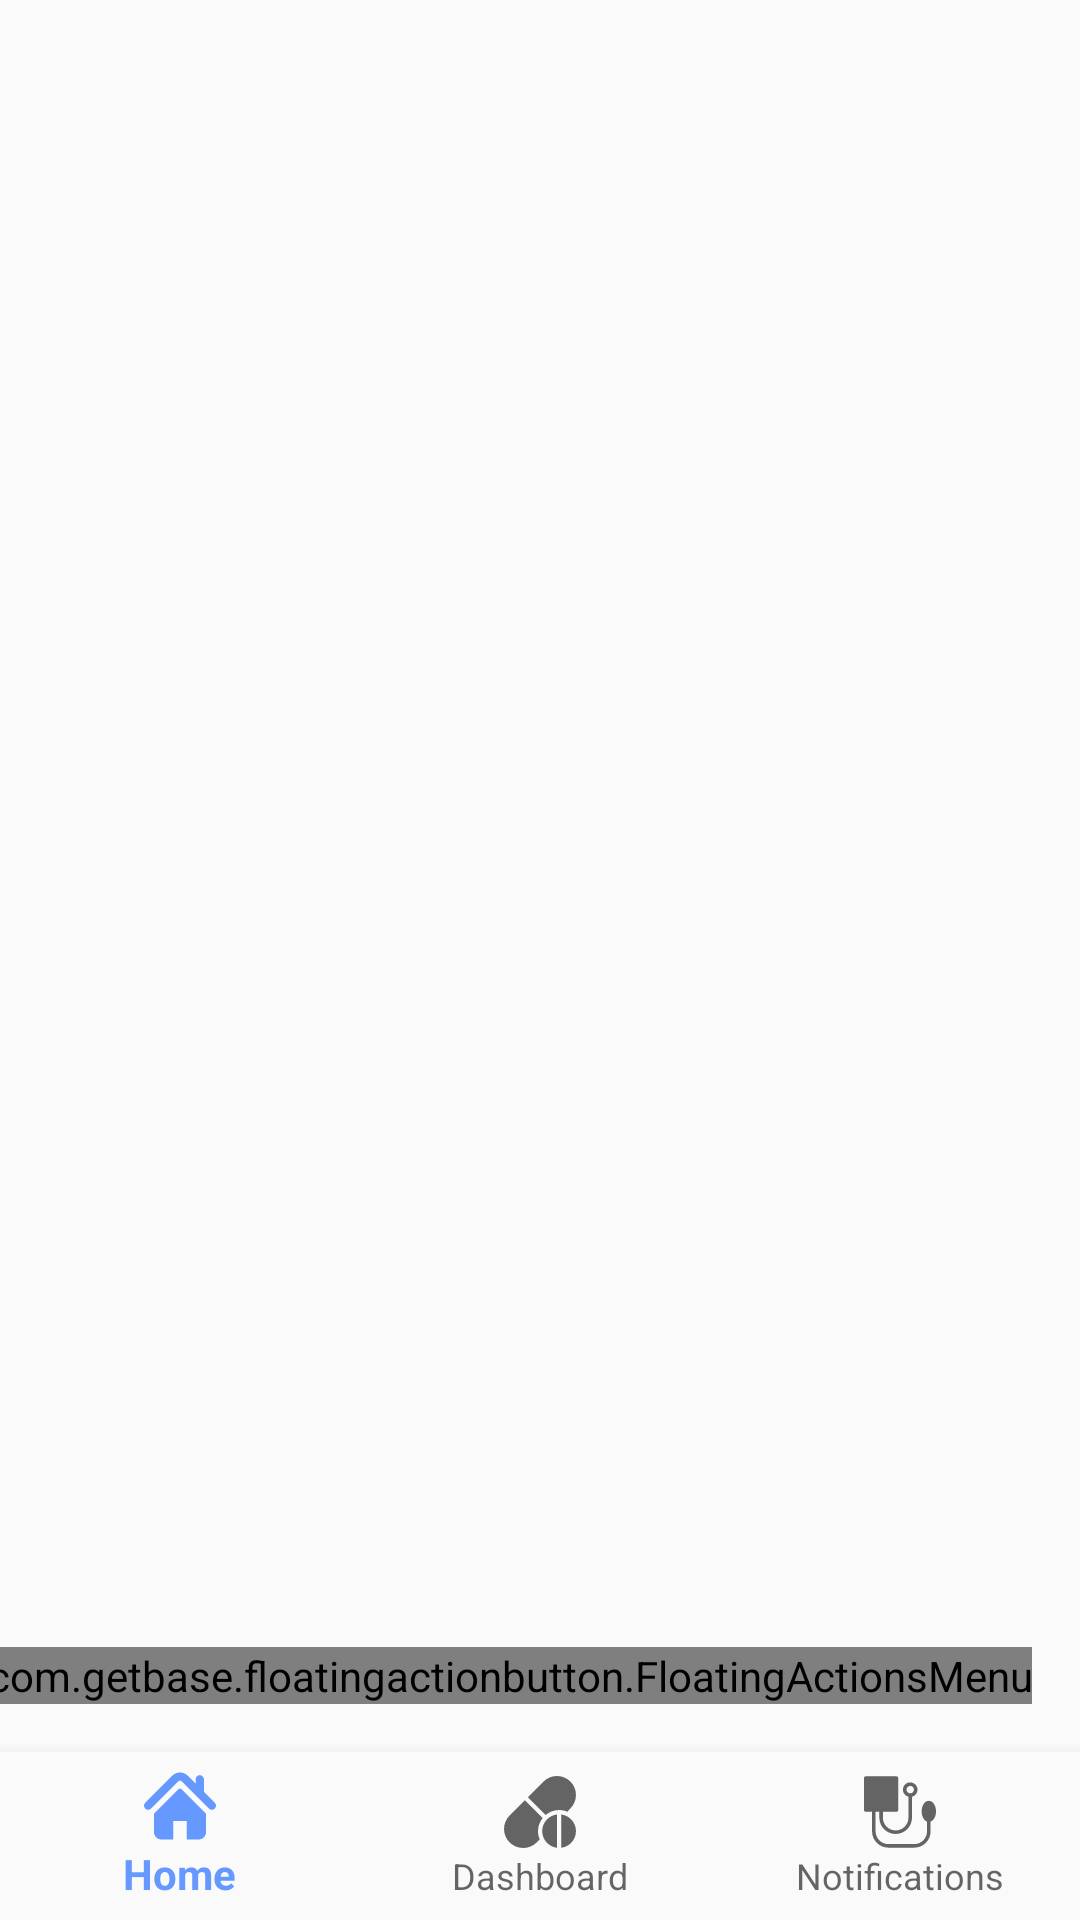

Reconstruct the res/layout file that produces this screen, plus the resources it refers to.
<!-- AndroidManifest.xml: application theme AppTheme -->
<!-- res/layout/activity_main.xml -->
<?xml version="1.0" encoding="utf-8"?>
<androidx.constraintlayout.widget.ConstraintLayout
        xmlns:android="http://schemas.android.com/apk/res/android"
        xmlns:app="http://schemas.android.com/apk/res-auto"
        xmlns:tools="http://schemas.android.com/tools"
        android:id="@+id/container"
        android:layout_width="match_parent"
        android:layout_height="match_parent"
        tools:context=".view.MainActivity">

    <FrameLayout
            android:id="@+id/main_frame"
            android:layout_width="match_parent"
            app:layout_constraintTop_toTopOf="parent"
            android:layout_height="0dp"
            app:layout_constraintBottom_toTopOf="@+id/nav_view"/>

    <com.google.android.material.bottomnavigation.BottomNavigationView
            android:id="@+id/nav_view"
            android:layout_width="0dp"
            android:layout_height="wrap_content"
            android:layout_marginEnd="0dp"
            android:layout_marginStart="0dp"
            android:background="?android:attr/windowBackground"
            app:layout_constraintBottom_toBottomOf="parent"
            app:layout_constraintLeft_toLeftOf="parent"
            app:layout_constraintRight_toRightOf="parent"
            app:menu="@menu/bottom_nav_menu"/>

    <com.getbase.floatingactionbutton.FloatingActionsMenu
            android:id="@+id/floating_menu"
            android:layout_marginBottom="16dp"
            app:layout_constraintBottom_toTopOf="@+id/nav_view"
            android:layout_marginEnd="16dp"
            app:layout_constraintEnd_toEndOf="parent"
            android:layout_width="wrap_content"
            android:layout_height="wrap_content"/>

</androidx.constraintlayout.widget.ConstraintLayout>
<!-- resources referenced by this layout -->
<resources>
  <style name="AppTheme" parent="Theme.AppCompat.Light.NoActionBar">
          <item name="colorPrimary">@color/colorPrimary</item>
          <item name="colorPrimaryDark">@color/colorPrimaryDark</item>
          <item name="colorAccent">@color/colorAccent</item>
      </style>
  <color name="colorPrimary">#6699FF</color>
  <color name="colorPrimaryDark">#003366</color>
  <color name="colorAccent">#0033CC</color>
</resources>
